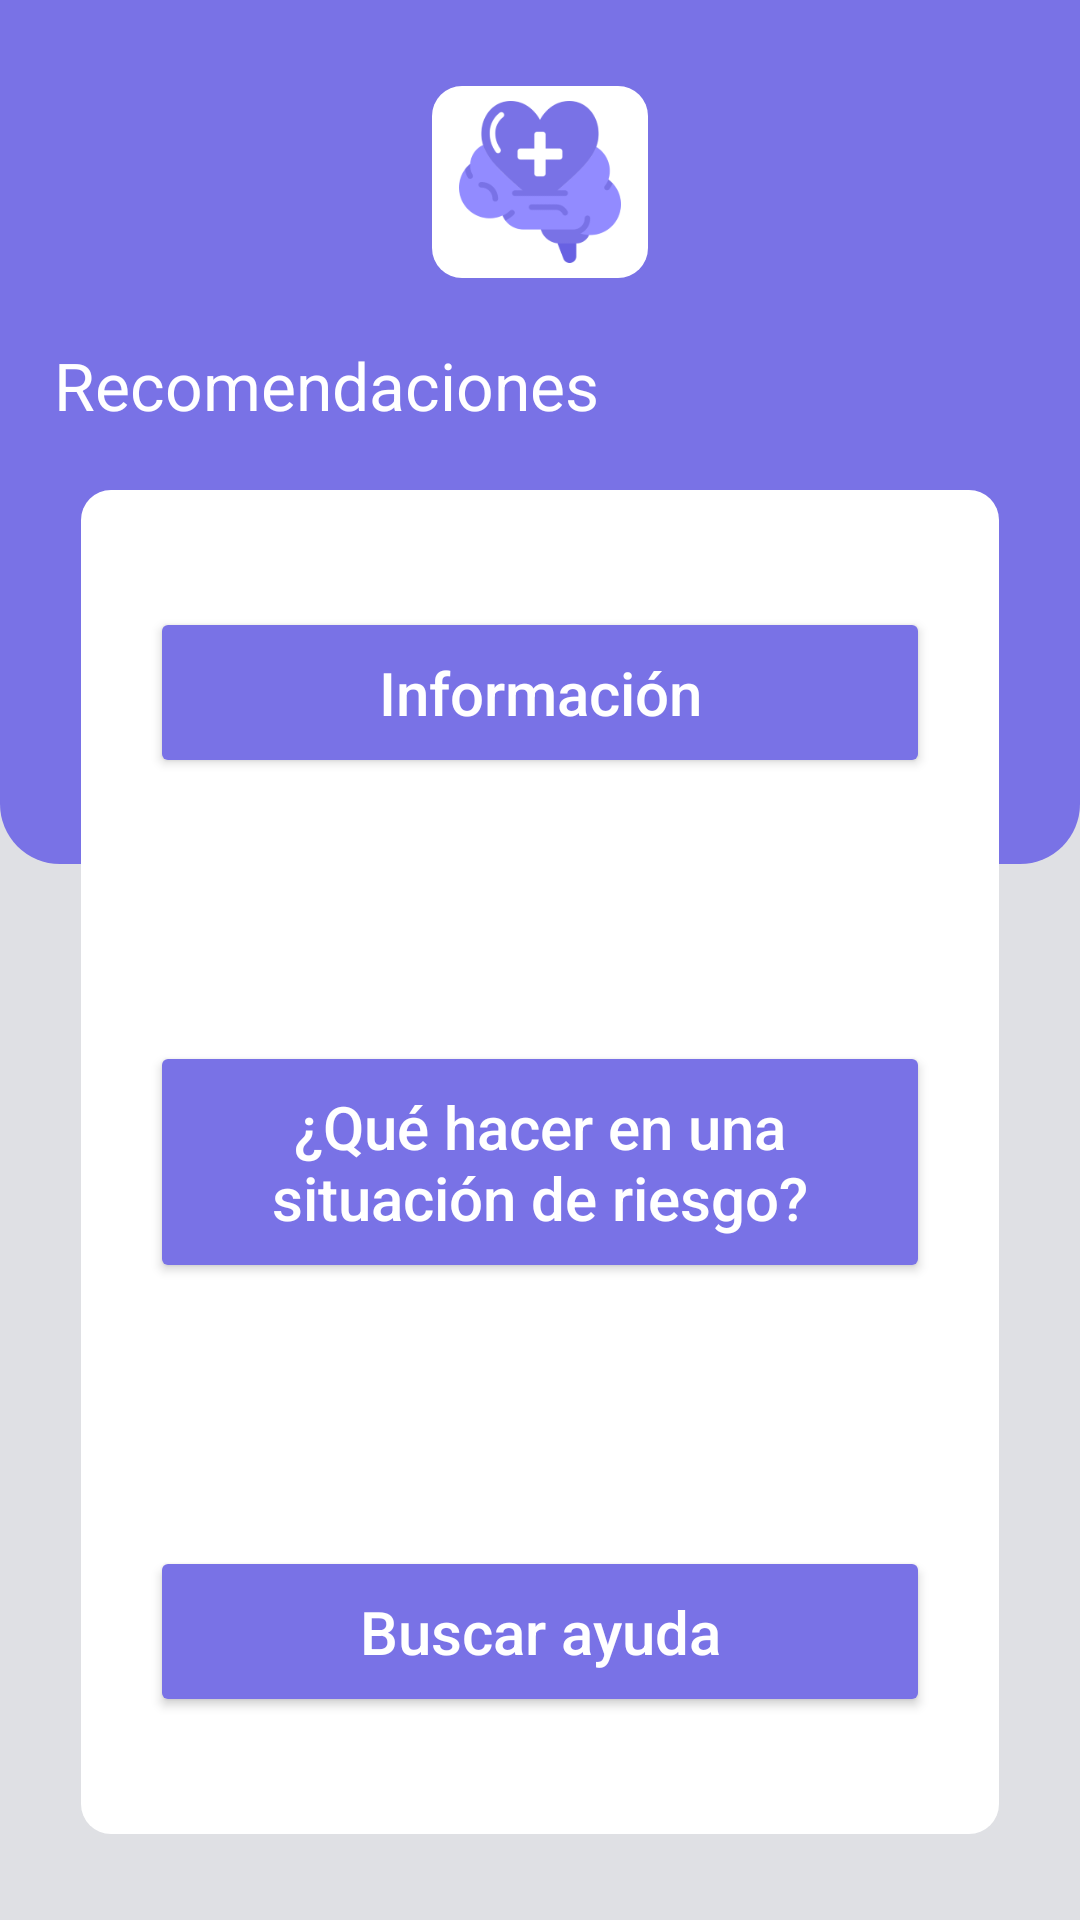

Write the Android layout XML for this screen, with the resource values it uses.
<!-- AndroidManifest.xml: application theme Theme.Confido -->
<!-- res/layout/fragment_recomendations.xml -->
<?xml version="1.0" encoding="utf-8"?>
<androidx.constraintlayout.widget.ConstraintLayout xmlns:android="http://schemas.android.com/apk/res/android"
    android:layout_width="match_parent"
    android:layout_height="match_parent"
    android:background="#DFE0E4"
    xmlns:app="http://schemas.android.com/apk/res-auto"
    xmlns:tools="http://schemas.android.com/tools"

    android:id="@+id/fragment_recomend">


    <androidx.constraintlayout.widget.ConstraintLayout

        android:id="@+id/constraintLayout"
        android:layout_width="match_parent"
        android:layout_height="0dp"
        app:layout_constraintHeight_percent="0.45"

        android:background="@drawable/background_top"

        app:layout_constraintBottom_toBottomOf="parent"
        app:layout_constraintEnd_toStartOf="parent"
        app:layout_constraintStart_toEndOf="parent"
        app:layout_constraintTop_toTopOf="parent"

        app:layout_constraintVertical_bias="0.0">

    </androidx.constraintlayout.widget.ConstraintLayout>



    <androidx.constraintlayout.widget.ConstraintLayout
        android:id="@+id/constraintLayout2"
        android:layout_width="0dp"
        app:layout_constraintWidth_percent="0.2"

        android:layout_height="0dp"
        app:layout_constraintHeight_percent="0.1"

        android:background="@drawable/background_box_view"
        android:padding="5dp"

        app:layout_constraintBottom_toBottomOf="parent"
        app:layout_constraintEnd_toStartOf="parent"
        app:layout_constraintStart_toEndOf="parent"
        app:layout_constraintTop_toTopOf="parent"

        app:layout_constraintVertical_bias="0.05"
        >

        <ImageView
            android:id="@+id/imageView"
            android:layout_width="match_parent"
            android:layout_height="match_parent"

            android:contentDescription="Logo_app.png"
            android:src="@drawable/background_logo_app"


            app:layout_constraintBottom_toBottomOf="parent"
            app:layout_constraintEnd_toEndOf="parent"
            app:layout_constraintStart_toStartOf="parent"
            app:layout_constraintTop_toTopOf="parent"

            tools:ignore="HardcodedText,TextContrastCheck" />

    </androidx.constraintlayout.widget.ConstraintLayout>



    <TextView
        android:id="@+id/txtInformation"

        android:layout_width="wrap_content"
        android:layout_height="wrap_content"

        android:text="Recomendaciones"
        android:textColor="#FFF"
        android:textSize="22sp"

        app:layout_constraintBottom_toTopOf="@+id/box_view"
        app:layout_constraintEnd_toEndOf="parent"
        app:layout_constraintStart_toStartOf="parent"
        app:layout_constraintTop_toTopOf="parent"

        app:layout_constraintHorizontal_bias="0.1"
        app:layout_constraintVertical_bias="0.85"

        tools:ignore="HardcodedText,TextContrastCheck" />


    <androidx.constraintlayout.widget.ConstraintLayout
        android:id="@+id/box_view"
        android:layout_width="0dp"
        app:layout_constraintWidth_percent="0.85"

        android:layout_height="0dp"
        app:layout_constraintHeight_percent="0.7"

        android:background="@drawable/background_box_view"

        app:layout_constraintBottom_toBottomOf="parent"
        app:layout_constraintEnd_toStartOf="parent"
        app:layout_constraintStart_toEndOf="parent"
        app:layout_constraintTop_toTopOf="parent"

        app:layout_constraintVertical_bias="0.85">

        <Button
            android:id="@+id/btnInformation"
            android:layout_width="0dp"
            app:layout_constraintWidth_percent="0.85"

            android:layout_height="wrap_content"

            app:cornerRadius="10dp"
            android:backgroundTint="#7972E6"

            android:padding="15dp"
            android:text="Información"
            android:textAllCaps="false"
            android:textColor="#fff"

            android:textSize="20sp"

            app:layout_constraintBottom_toBottomOf="parent"
            app:layout_constraintEnd_toStartOf="parent"
            app:layout_constraintStart_toEndOf="parent"
            app:layout_constraintTop_toTopOf="parent"

            app:layout_constraintVertical_bias="0.1"

            tools:ignore="HardcodedText,TextContrastCheck" />


        <Button
            android:id="@+id/btnGuide"
            android:layout_width="0dp"
            app:layout_constraintWidth_percent="0.85"

            android:layout_height="wrap_content"

            app:cornerRadius="10dp"
            android:backgroundTint="#7972E6"

            android:padding="15dp"
            android:text="¿Qué hacer en una situación de riesgo?"
            android:textAllCaps="false"
            android:textColor="#fff"

            android:textSize="20sp"

            app:layout_constraintBottom_toBottomOf="parent"
            app:layout_constraintEnd_toStartOf="parent"
            app:layout_constraintStart_toEndOf="parent"
            app:layout_constraintTop_toTopOf="parent"

            app:layout_constraintVertical_bias="0.5"


            tools:ignore="HardcodedText,TextContrastCheck" />


        <Button
            android:id="@+id/btnHelp"
            android:layout_width="0dp"
            app:layout_constraintWidth_percent="0.85"

            android:layout_height="wrap_content"

            app:cornerRadius="10dp"
            android:backgroundTint="#7972E6"

            android:padding="15dp"
            android:text="Buscar ayuda"
            android:textAllCaps="false"
            android:textColor="#fff"

            android:textSize="20sp"

            app:layout_constraintBottom_toBottomOf="parent"
            app:layout_constraintEnd_toStartOf="parent"
            app:layout_constraintStart_toEndOf="parent"
            app:layout_constraintTop_toTopOf="parent"

            app:layout_constraintVertical_bias="0.9"

            tools:ignore="HardcodedText,TextContrastCheck" />

    </androidx.constraintlayout.widget.ConstraintLayout>




</androidx.constraintlayout.widget.ConstraintLayout>
<!-- resources referenced by this layout -->
<resources>
  <!-- drawable background_box_view (drawable) -->
  <?xml version="1.0" encoding="utf-8"?>
  <shape xmlns:android="http://schemas.android.com/apk/res/android">
  
      <solid android:color="#fff"/>
  
      <corners
          android:topLeftRadius="10dp"
          android:topRightRadius="10dp"
  
          android:bottomLeftRadius="10dp"
          android:bottomRightRadius="10dp"
          />
  
  </shape>
  <!-- drawable background_logo_app: png bitmap (drawable, 10166 bytes) -->
  <!-- drawable background_top (drawable) -->
  <?xml version="1.0" encoding="utf-8"?>
  <shape xmlns:android="http://schemas.android.com/apk/res/android">
  
      <solid android:color="#7972E6"/>
  
      <corners
          android:bottomLeftRadius="20dp"
          android:bottomRightRadius="20dp"
          />
  
  </shape>
  <style name="Theme.Confido" parent="Theme.MaterialComponents.DayNight.DarkActionBar">
          
          <item name="colorPrimary">@color/purple_500</item>
          <item name="colorPrimaryVariant">@color/purple_700</item>
          <item name="colorOnPrimary">@color/white</item>
          
          <item name="colorSecondary">@color/teal_200</item>
          <item name="colorSecondaryVariant">@color/teal_700</item>
          <item name="colorOnSecondary">@color/black</item>
          
          <item name="android:statusBarColor">?attr/colorPrimaryVariant</item>
          
      </style>
  <color name="purple_500">#FF6200EE</color>
  <color name="purple_700">#FF3700B3</color>
  <color name="white">#FFFFFFFF</color>
  <color name="teal_200">#FF03DAC5</color>
  <color name="teal_700">#FF018786</color>
  <color name="black">#FF000000</color>
</resources>
